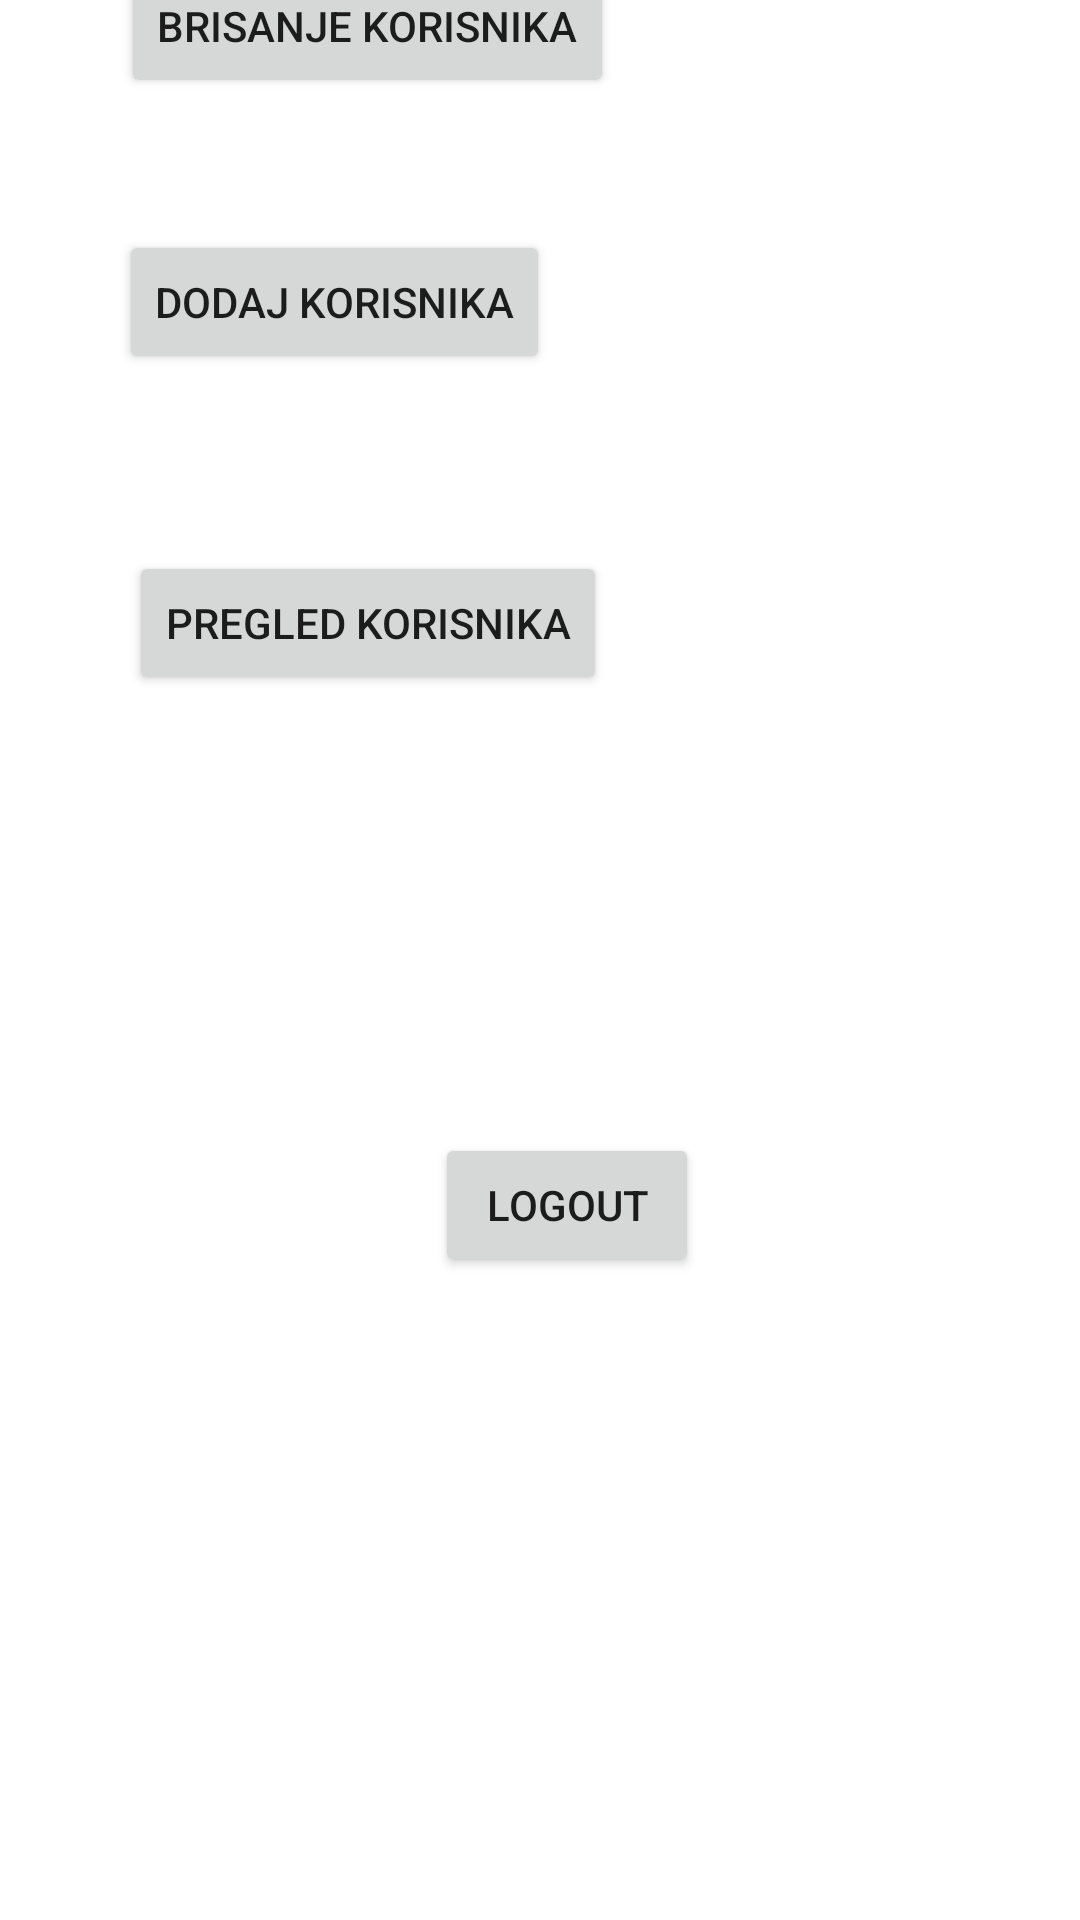

Write the Android layout XML for this screen, with the resource values it uses.
<!-- AndroidManifest.xml: application theme Theme.MechanicsAPP -->
<!-- res/layout/activity_adminscreen.xml -->
<?xml version="1.0" encoding="utf-8"?>
<androidx.constraintlayout.widget.ConstraintLayout xmlns:android="http://schemas.android.com/apk/res/android"
    xmlns:app="http://schemas.android.com/apk/res-auto"
    xmlns:tools="http://schemas.android.com/tools"
    android:layout_width="match_parent"
    android:layout_height="match_parent"
    tools:context=".AdminScreen">

    <Button
        android:id="@+id/btnDodajKorisnika"
        android:layout_width="wrap_content"
        android:layout_height="wrap_content"
        android:layout_marginStart="52dp"
        android:layout_marginTop="22dp"
        android:layout_marginEnd="189dp"
        android:layout_marginBottom="35dp"
        android:text="Dodaj korisnika"
        app:layout_constraintBottom_toTopOf="@+id/btnPregledKorisnika"
        app:layout_constraintEnd_toEndOf="parent"
        app:layout_constraintStart_toStartOf="parent"
        app:layout_constraintTop_toBottomOf="@+id/btnBrisanjeKorisnika" />

    <Button
        android:id="@+id/btnBrisanjeKorisnika"
        android:layout_width="wrap_content"
        android:layout_height="wrap_content"
        android:layout_marginStart="51dp"
        android:layout_marginTop="45dp"
        android:layout_marginEnd="166dp"
        android:layout_marginBottom="22dp"
        android:text="Brisanje korisnika"
        app:layout_constraintBottom_toTopOf="@+id/btnDodajKorisnika"
        app:layout_constraintEnd_toEndOf="parent"
        app:layout_constraintStart_toStartOf="parent"
        app:layout_constraintTop_toTopOf="parent" />

    <Button
        android:id="@+id/btnPregledKorisnika"
        android:layout_width="wrap_content"
        android:layout_height="wrap_content"
        android:layout_marginStart="54dp"
        android:layout_marginTop="24dp"
        android:layout_marginEnd="169dp"
        android:layout_marginBottom="116dp"
        android:text="Pregled korisnika"
        app:layout_constraintBottom_toTopOf="@+id/btnAdminLogout"
        app:layout_constraintEnd_toEndOf="parent"
        app:layout_constraintStart_toStartOf="parent"
        app:layout_constraintTop_toBottomOf="@+id/btnDodajKorisnika" />

    <Button
        android:id="@+id/btnAdminLogout"
        android:layout_width="wrap_content"
        android:layout_height="wrap_content"
        android:layout_marginStart="168dp"
        android:layout_marginTop="30dp"
        android:layout_marginEnd="150dp"
        android:layout_marginBottom="275dp"
        android:text="Logout"
        app:layout_constraintBottom_toBottomOf="parent"
        app:layout_constraintEnd_toEndOf="parent"
        app:layout_constraintStart_toStartOf="parent"
        app:layout_constraintTop_toBottomOf="@+id/btnPregledKorisnika" />
</androidx.constraintlayout.widget.ConstraintLayout>
<!-- resources referenced by this layout -->
<resources>
  <style name="Theme.MechanicsAPP" parent="Theme.MaterialComponents.DayNight.DarkActionBar">
          
          <item name="colorPrimary">@color/purple_500</item>
          <item name="colorPrimaryVariant">@color/purple_700</item>
          <item name="colorOnPrimary">@color/white</item>
          
          <item name="colorSecondary">@color/teal_200</item>
          <item name="colorSecondaryVariant">@color/teal_700</item>
          <item name="colorOnSecondary">@color/black</item>
          
          <item name="android:statusBarColor">?attr/colorPrimaryVariant</item>
          
      </style>
  <!-- not gathered from this repository: default colours our renderer supplied (Android Studio template values) -->
  <color name="purple_500">#FF6200EE</color>
  <color name="purple_700">#FF3700B3</color>
  <color name="teal_200">#FF03DAC5</color>
  <color name="teal_700">#FF018786</color>
  <color name="black">#FF000000</color>
  <color name="white">#FFFFFFFF</color>
</resources>
